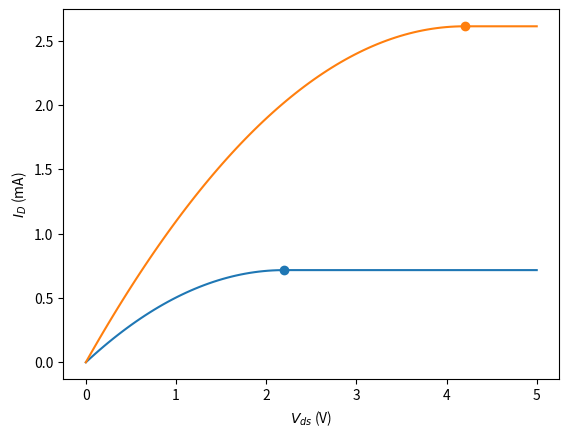
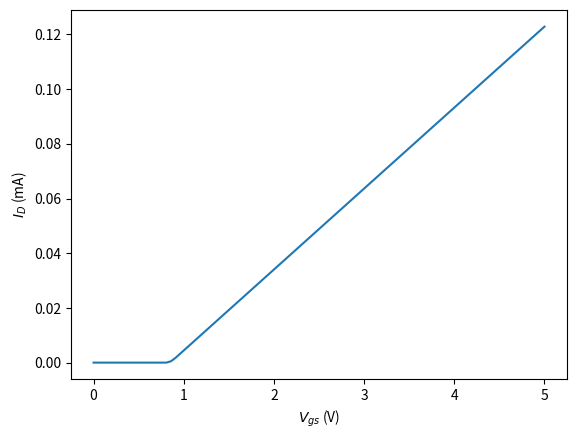

Write Python code to recreate these figures, in order.
import numpy as np
import matplotlib.pyplot as plt


def cal_curr(vt, vgs):
    def nonsat_curr(v):
        return kn * (2 * (vgs - vt) * v - v ** 2)
    kn = 0.148
    isat = kn * (vgs - vt) ** 2
    vds_sat = vgs - vt

    vds = np.linspace(0, 5, 100)
    id = np.piecewise(vds,
                      [vds <= vds_sat, vds > vds_sat],
                      [nonsat_curr, isat])
    return vds, id, vds_sat, isat


fig, ax = plt.subplots()
vds, id, vds_sat, isat = cal_curr(vt=0.8, vgs=3)
ax.plot(vds, id)
ax.scatter(vds_sat, isat)
vds, id, vds_sat, isat = cal_curr(vt=0.8, vgs=5)
ax.plot(vds, id)
ax.scatter(vds_sat, isat)
ax.set_xlabel('$V_{ds}$ (V)')
ax.set_ylabel('$I_D$ (mA)')

plt.show()



def cal_curr(vt=0.8):
    vgs = np.linspace(0, 5, 100)
    vds = 0.1
    kn = 0.148

    def sat_curr(vgs):
        return kn * (vgs - vt) ** 2

    def nonsat_curr(vgs):
        return kn * (2 * (vgs - vt) * vds - vds ** 2)

    id = np.piecewise(vgs, [vgs < vt, vt <= vgs, vgs >= 0.9], [0, sat_curr, nonsat_curr])

    return vgs, id

fig, ax = plt.subplots()
vgs, id = cal_curr(vt=0.8)
ax.plot(vgs, id)
ax.set_xlabel('$V_{gs}$ (V)')
ax.set_ylabel('$I_D$ (mA)')
plt.show()
